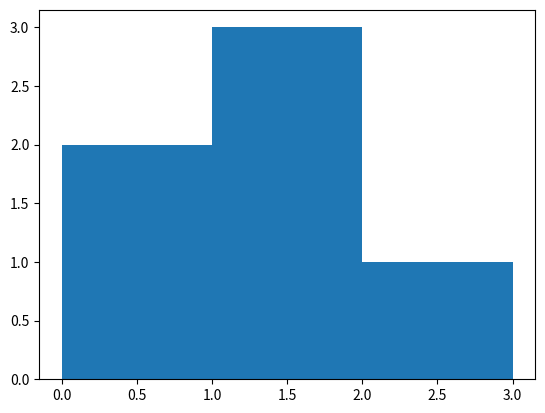

Python code for this plot:
import numpy as np
import matplotlib.pyplot as plt
nums = np.array([0.5, 0.7, 1.0, 1.2, 1.3, 2.1])
bins = np.array([0, 1, 2, 3])
print("nums: ",nums)
print("bins: ",bins)
print("Result:", np.histogram(nums, bins))
plt.hist(nums, bins=bins)
plt.show()


import numpy as np
x = np.arange(1,21)
print("\nOriginal array:")
print(x)
r1 = np.mean(x)
r2 = np.average(x)
assert np.allclose(r1, r2)
print("\nMean: ", r1)
r1 = np.std(x)
r2 = np.sqrt(np.mean((x - np.mean(x)) ** 2 ))
assert np.allclose(r1, r2)
print("\nstd: ", 1)
r1= np.var(x)
r2 = np.mean((x - np.mean(x)) ** 2 )
assert np.allclose(r1, r2)
print("\nvariance: ", r1)
